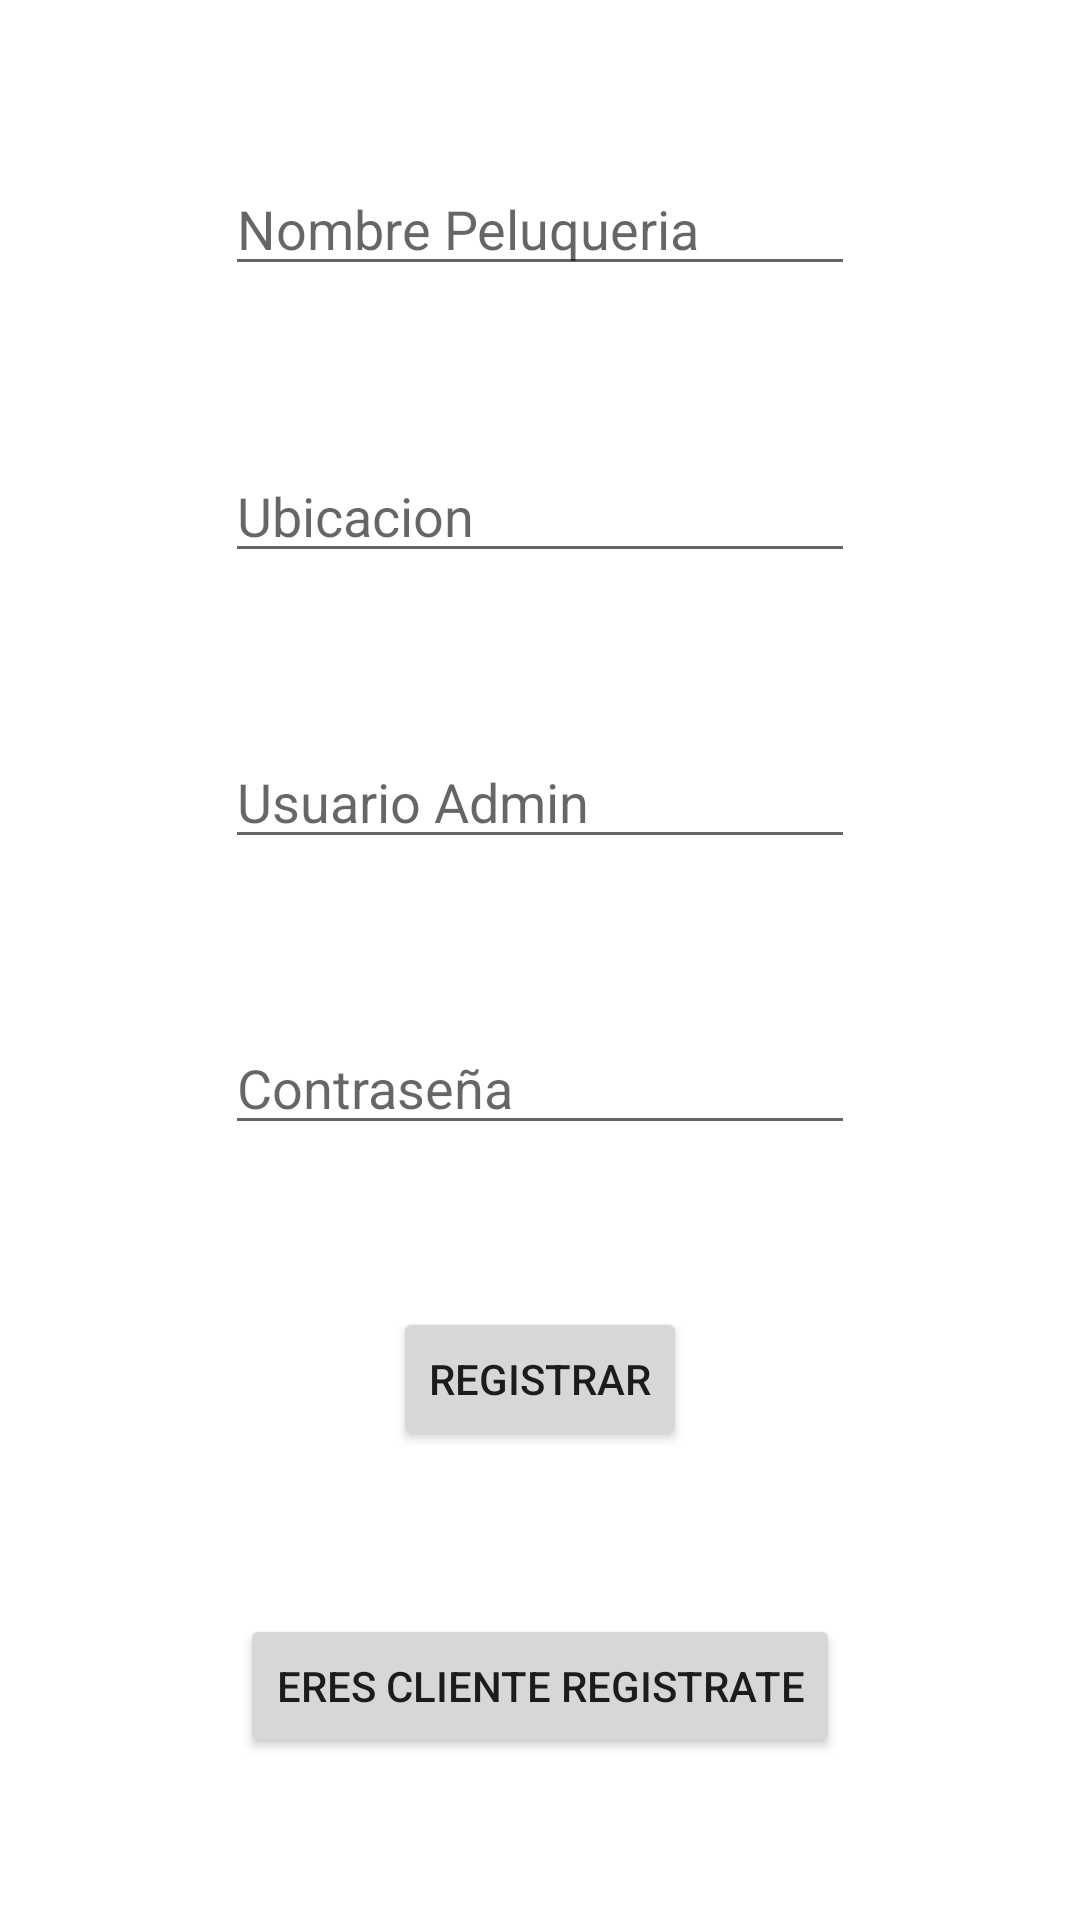

Write the Android layout XML for this screen, with the resource values it uses.
<!-- AndroidManifest.xml: application theme Theme.Bookncut.NoActionBar -->
<!-- res/layout/activity_register_empresa.xml -->
<?xml version="1.0" encoding="utf-8"?>
<androidx.constraintlayout.widget.ConstraintLayout xmlns:android="http://schemas.android.com/apk/res/android"
    xmlns:app="http://schemas.android.com/apk/res-auto"
    xmlns:tools="http://schemas.android.com/tools"
    android:layout_width="match_parent"
    android:layout_height="match_parent"
    tools:context=".activities.RegisterEmpresaActivity">

    <EditText
        android:id="@+id/etPeluqueria"
        android:layout_width="wrap_content"
        android:layout_height="wrap_content"
        android:ems="10"
        android:hint="Nombre Peluqueria"
        android:inputType="textPersonName"
        app:layout_constraintBottom_toTopOf="@+id/etUbicacion"
        app:layout_constraintEnd_toEndOf="parent"
        app:layout_constraintHorizontal_bias="0.5"
        app:layout_constraintStart_toStartOf="parent"
        app:layout_constraintTop_toTopOf="parent" />

    <EditText
        android:id="@+id/etUbicacion"
        android:layout_width="wrap_content"
        android:layout_height="wrap_content"
        android:ems="10"
        android:hint="Ubicacion"
        android:inputType="textPersonName"
        app:layout_constraintBottom_toTopOf="@+id/etPeluquero"
        app:layout_constraintEnd_toEndOf="parent"
        app:layout_constraintHorizontal_bias="0.5"
        app:layout_constraintStart_toStartOf="parent"
        app:layout_constraintTop_toBottomOf="@+id/etPeluqueria" />

    <EditText
        android:id="@+id/etPeluquero"
        android:layout_width="wrap_content"
        android:layout_height="wrap_content"
        android:ems="10"
        android:hint="Usuario Admin"
        android:inputType="textPersonName"
        app:layout_constraintBottom_toTopOf="@+id/etContraseña"
        app:layout_constraintEnd_toEndOf="parent"
        app:layout_constraintHorizontal_bias="0.5"
        app:layout_constraintStart_toStartOf="parent"
        app:layout_constraintTop_toBottomOf="@+id/etUbicacion" />

    <EditText
        android:id="@+id/etContraseña"
        android:layout_width="wrap_content"
        android:layout_height="wrap_content"
        android:ems="10"
        android:hint="Contraseña"
        android:inputType="textPassword"
        app:layout_constraintBottom_toTopOf="@+id/btRegistrarEmpresaEmpresa"
        app:layout_constraintEnd_toEndOf="parent"
        app:layout_constraintHorizontal_bias="0.5"
        app:layout_constraintStart_toStartOf="parent"
        app:layout_constraintTop_toBottomOf="@+id/etPeluquero" />

    <Button
        android:id="@+id/btCliente"
        android:layout_width="wrap_content"
        android:layout_height="wrap_content"
        android:text="Eres cliente Registrate"
        app:layout_constraintBottom_toBottomOf="parent"
        app:layout_constraintEnd_toEndOf="parent"
        app:layout_constraintHorizontal_bias="0.5"
        app:layout_constraintStart_toStartOf="parent"
        app:layout_constraintTop_toBottomOf="@+id/btRegistrarEmpresaEmpresa" />

    <Button
        android:id="@+id/btRegistrarEmpresaEmpresa"
        android:layout_width="wrap_content"
        android:layout_height="wrap_content"
        android:text="Registrar"
        app:layout_constraintBottom_toTopOf="@+id/btCliente"
        app:layout_constraintEnd_toEndOf="parent"
        app:layout_constraintHorizontal_bias="0.5"
        app:layout_constraintStart_toStartOf="parent"
        app:layout_constraintTop_toBottomOf="@+id/etContraseña" />

</androidx.constraintlayout.widget.ConstraintLayout>
<!-- resources referenced by this layout -->
<resources>
  <style name="Theme.Bookncut.NoActionBar">
          <item name="windowActionBar">false</item>
          <item name="windowNoTitle">true</item>
      </style>
</resources>
